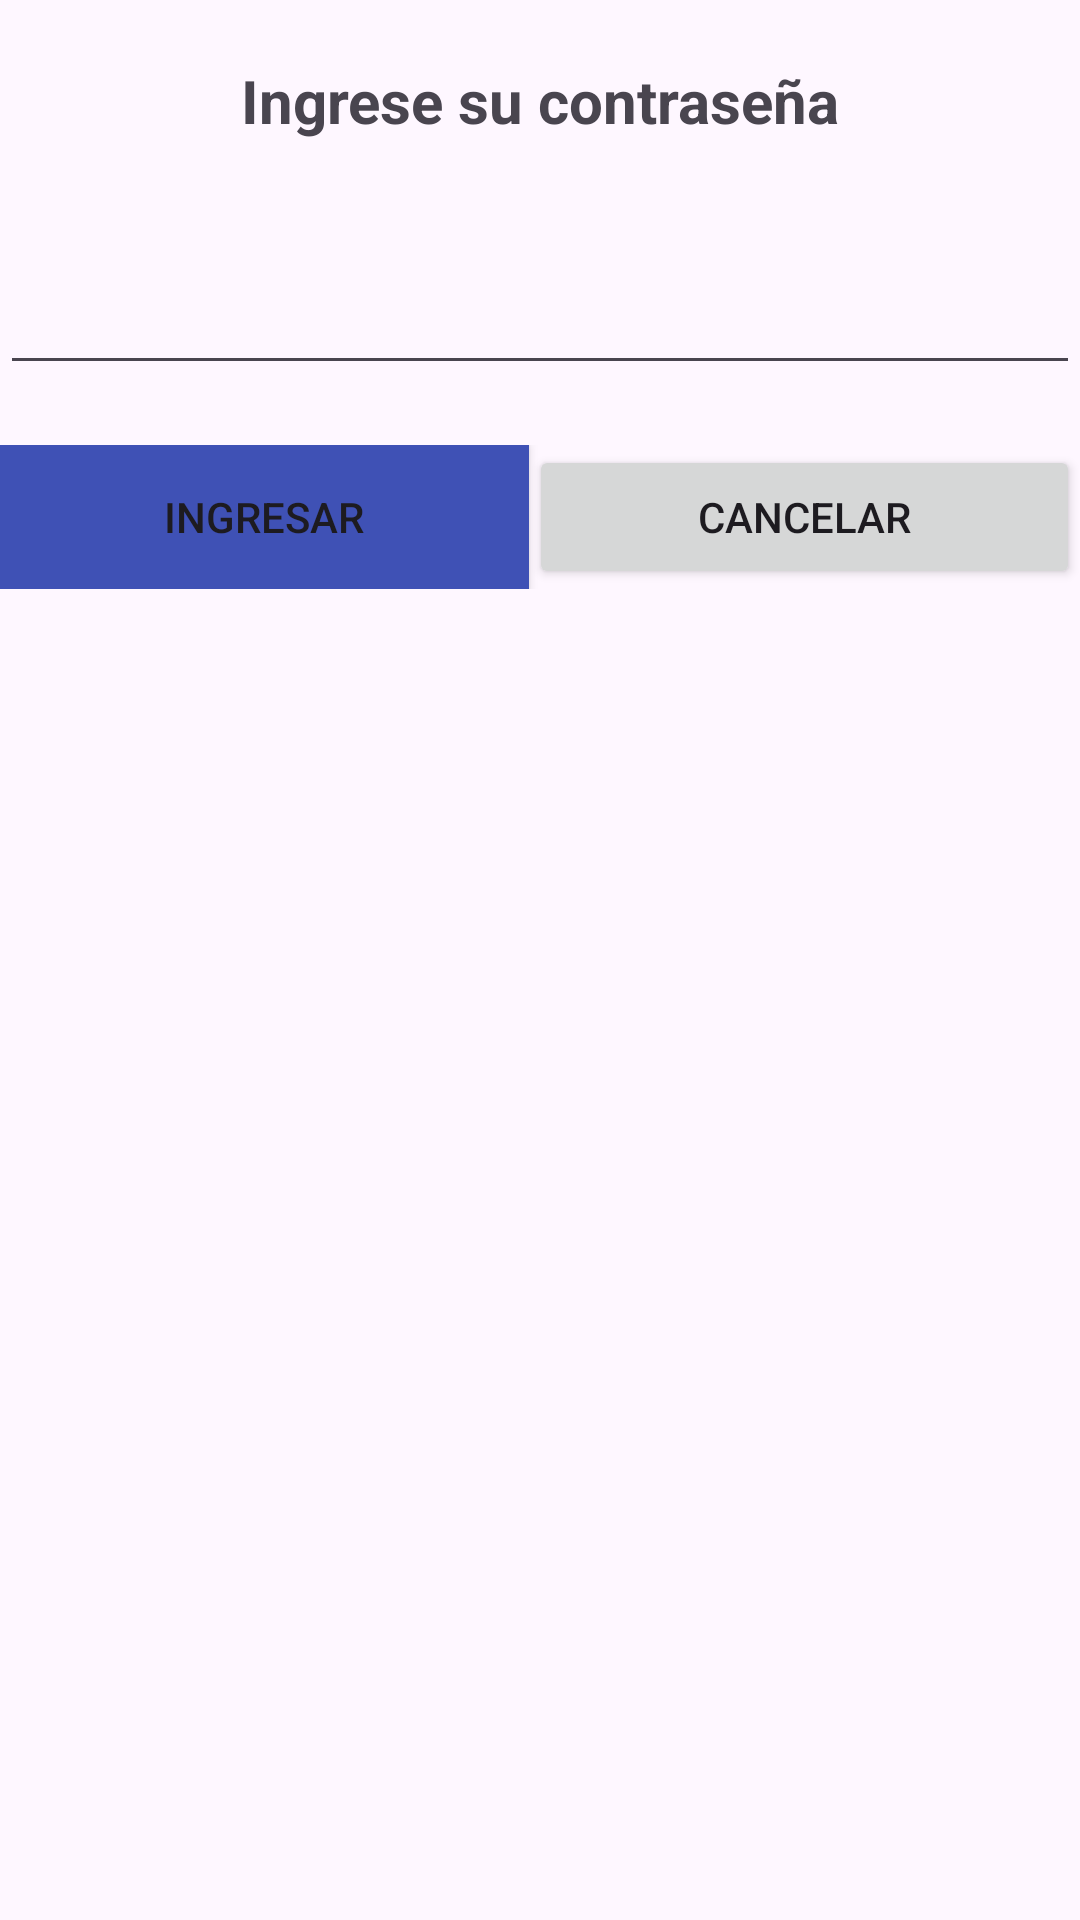

Produce the Android XML layout that renders to this screen, including the resource entries it uses.
<!-- AndroidManifest.xml: application theme Theme.AguaPurificadaCelica -->
<!-- res/layout/activity_cuadrodedialogo.xml -->
<androidx.coordinatorlayout.widget.CoordinatorLayout
    android:layout_height="wrap_content"
    android:layout_width="match_parent"
    xmlns:android="http://schemas.android.com/apk/res/android">


    <LinearLayout
        android:layout_width="match_parent"
        android:layout_height="wrap_content"
        android:orientation="vertical">


        <TextView
            android:id="@+id/textView4"
            android:layout_width="match_parent"
            android:layout_height="wrap_content"
            android:layout_marginTop="20dp"
            android:text="Ingrese su contraseña"
            android:textAlignment="center"
            android:textSize="20sp"
            android:textStyle="bold" />

        <EditText
            android:id="@+id/clave"
            android:layout_width="match_parent"
            android:layout_height="wrap_content"
            android:layout_marginTop="40dp"
            android:ems="10"
            android:inputType="numberPassword"
            android:textAlignment="center" />

        <LinearLayout
            android:layout_width="match_parent"
            android:layout_height="match_parent"
            android:layout_marginTop="20dp"
            android:orientation="horizontal">

            <Button
                android:id="@+id/aceptar"
                android:layout_width="wrap_content"
                android:layout_height="wrap_content"
                android:background="@color/colorPrimary"
                android:layout_weight="1"
                android:text="Ingresar" />

            <Button
                android:id="@+id/cancelar"
                android:layout_width="wrap_content"
                android:layout_height="wrap_content"
                android:layout_weight="1"
                android:text="Cancelar" />
        </LinearLayout>


    </LinearLayout>
</androidx.coordinatorlayout.widget.CoordinatorLayout>
<!-- resources referenced by this layout -->
<resources>
  <color name="colorPrimary">#3F51B5</color>
  <style name="Theme.AguaPurificadaCelica" parent="Base.Theme.AguaPurificadaCelica" />
  <style name="Base.Theme.AguaPurificadaCelica" parent="Theme.Material3.DayNight.NoActionBar">
          
          
      </style>
</resources>
